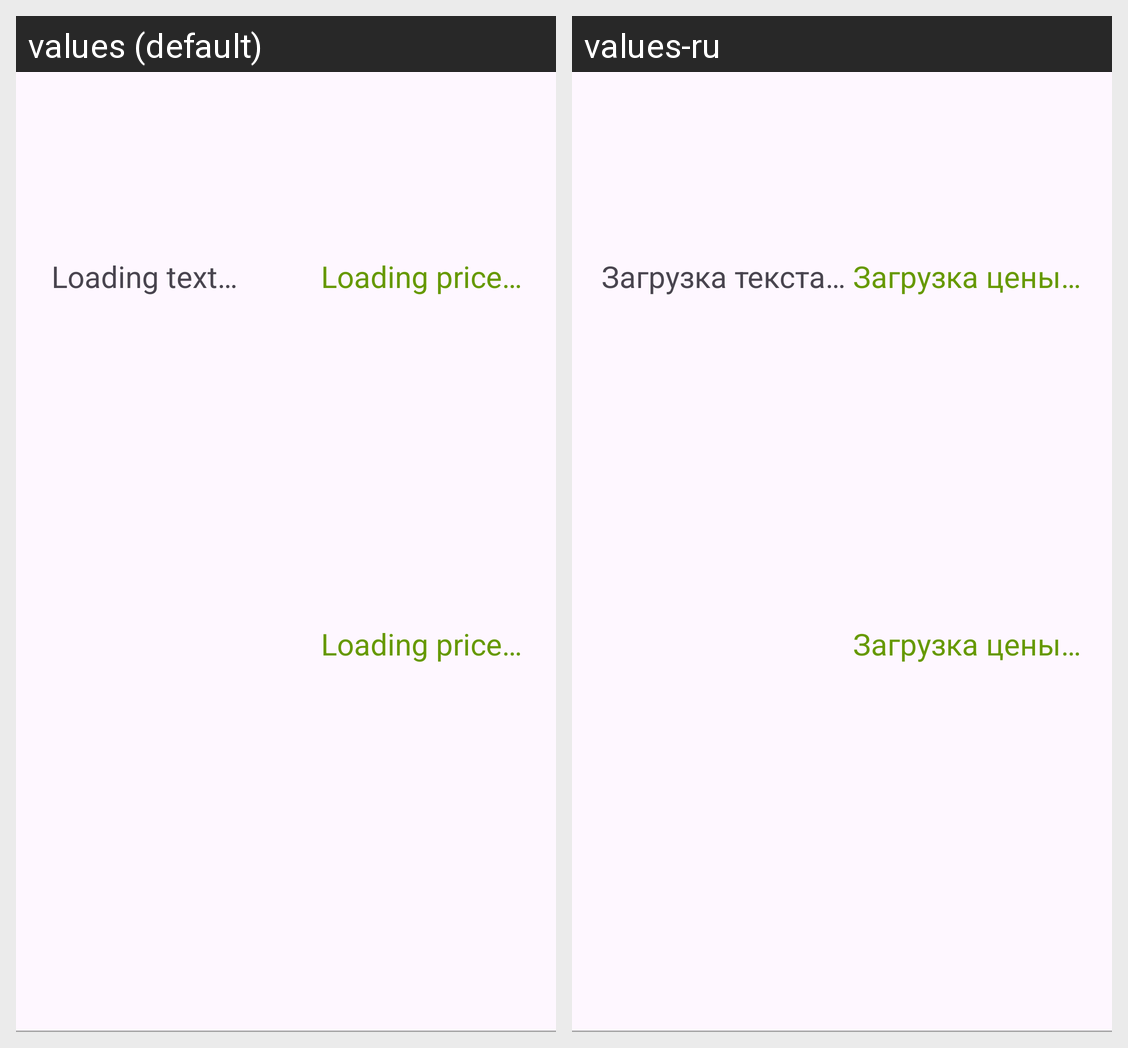

This grid shows one Android layout under two languages. Give, for every string resource on the screen, its name, the default text and each shown locale's text.
Android screen res/layout/market_for_coin_item.xml rendered under 2 locales, left to right: values (default), values-ru. Device: Nexus 5 (rendered at 1080×1920; each locale shown at half size, 540×960, under a caption strip naming it); theme Theme.CourseWork.
Strings drawn on this screen, with the default value and each locale's value (text and hints the layout hard-codes, and strings that could not be matched under every locale, appear in the picture but are not listed):

text_placeholder
  values: Loading text…
  values-ru: Загрузка текста…

price_placeholder
  values: Loading price…
  values-ru: Загрузка цены…
